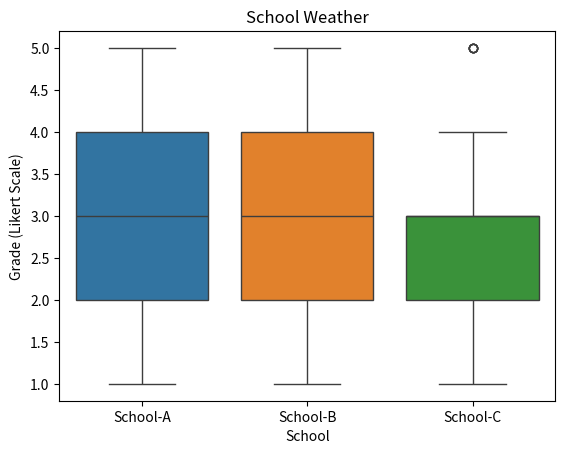

Reproduce this figure in Python.
# Queremos analizar la dispersión de las respuestas para
# entender variaciones en la percepción del clima escolar.
# Generaremos datos simulados y utilizaremos METODOS NO PARAMÉTRICOS.
# LIKERT SCALE - CAJA CON BIGOTES
import numpy as np
import pandas as pd
import seaborn as sns
import matplotlib.pyplot as plt

# Genere information.
np.random.seed(42)
data = {
    "School-A": np.random.choice(
        [1, 2, 3, 4, 5], size=100, p=[0.05, 0.15, 0.5, 0.20, 0.10]
    ),
    "School-B": np.random.choice(
        [1, 2, 3, 4, 5], size=100, p=[0.1, 0.2, 0.4, 0.2, 0.1]
    ),
    "School-C": np.random.choice(
        [1, 2, 3, 4, 5], size=100, p=[0.15, 0.35, 0.30, 0.15, 0.05]
    ),
}

# Set to dataframe.
df = pd.DataFrame(data)

# Set boxplot.
sns.boxplot(data=df)

# Set labels.
plt.title("School Weather")
plt.xlabel("School")
plt.ylabel("Grade (Likert Scale)")
plt.show()
